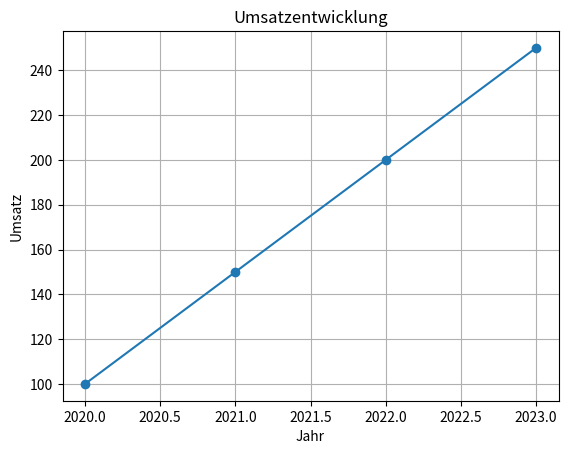

Python code for this plot:
import pandas as pd

import matplotlib.pyplot as plt

# Beispiel-Daten als DataFrame
data = {
    'Jahr': [2020, 2021, 2022, 2023],
    'Umsatz': [100, 150, 200, 250]
}
df = pd.DataFrame(data)

# Plot erstellen
plt.plot(df['Jahr'], df['Umsatz'], marker='o')
plt.title('Umsatzentwicklung')
plt.xlabel('Jahr')
plt.ylabel('Umsatz')
plt.grid(True)
plt.savefig("Copilot_Generated_Plot.png", dpi=300)  # Speichern des Plots
plt.show()